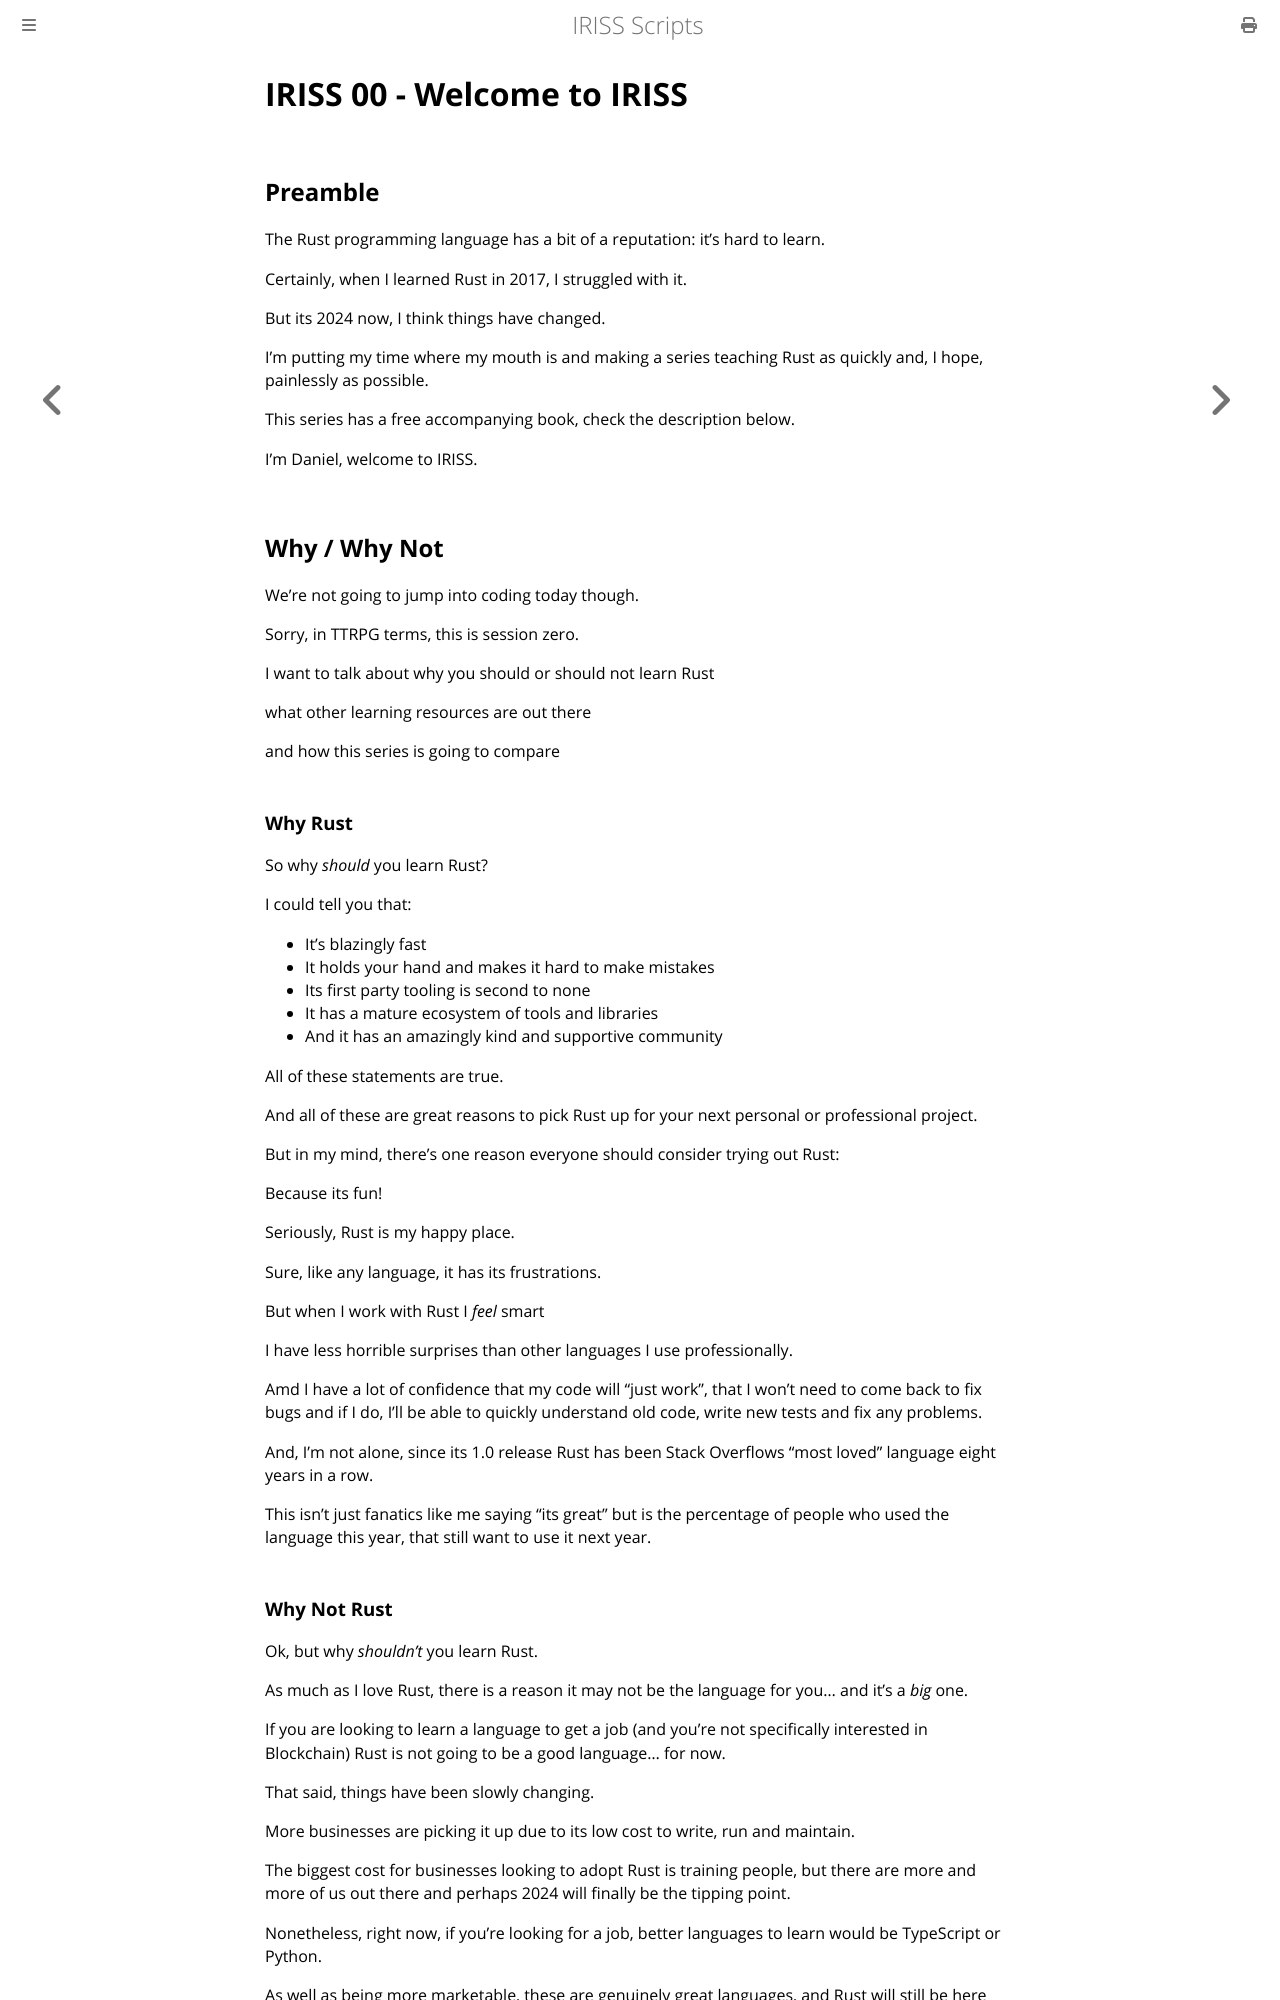

repository: Fios-Quest/YouTube-Scripts · page: iriss/000-iriss.html · generator: mdbook

IRISS 00 - Welcome to IRISS
===========================


Preamble
--------

The Rust programming language has a bit of a reputation: it's hard to learn.

Certainly, when I learned Rust in 2017, I struggled with it.

But its 2024 now, I think things have changed.

I'm putting my time where my mouth is and making a series teaching Rust as quickly and, I hope, painlessly as possible.

This series has a free accompanying book, check the description below.

I'm Daniel, welcome to IRISS.


Why / Why Not
-------------

We're not going to jump into coding today though.

Sorry, in TTRPG terms, this is session zero.

I want to talk about why you should or should not learn Rust

what other learning resources are out there

and how this series is going to compare


### Why Rust

So why _should_ you learn Rust?

I could tell you that:
- It's blazingly fast
- It holds your hand and makes it hard to make mistakes
- Its first party tooling is second to none
- It has a mature ecosystem of tools and libraries
- And it has an amazingly kind and supportive community

All of these statements are true.

And all of these are great reasons to pick Rust up for your next personal or professional project.

But in my mind, there's one reason everyone should consider trying out Rust:

Because its fun!

Seriously, Rust is my happy place.

Sure, like any language, it has its frustrations.

But when I work with Rust I _feel_ smart

I have less horrible surprises than other languages I use professionally.

Amd I have a lot of confidence that my code will "just work", that I won't need to come back to fix bugs and if I do,
I'll be able to quickly understand old code, write new tests and fix any problems.

And, I'm not alone, since its 1.0 release Rust has been Stack Overflows "most loved" language eight years in a row.

This isn't just fanatics like me saying "its great" but is the percentage of people who used the language this year,
that still want to use it next year.


### Why Not Rust

Ok, but why _shouldn't_ you learn Rust.

As much as I love Rust, there is a reason it may not be the language for you... and it's a _big_ one.

If you are looking to learn a language to get a job (and you're not specifically interested in Blockchain) Rust is not
going to be a good language... for now. 

That said, things have been slowly changing.

More businesses are picking it up due to its low cost to write, run and maintain.

The biggest cost for businesses looking to adopt Rust is training people, but there are more and more of us out
there and perhaps 2024 will finally be the tipping point. 

Nonetheless, right now, if you're looking for a job, better languages to learn would be TypeScript or Python.

As well as being more marketable, these are genuinely great languages, and Rust will still be here when the time is
right for you.
